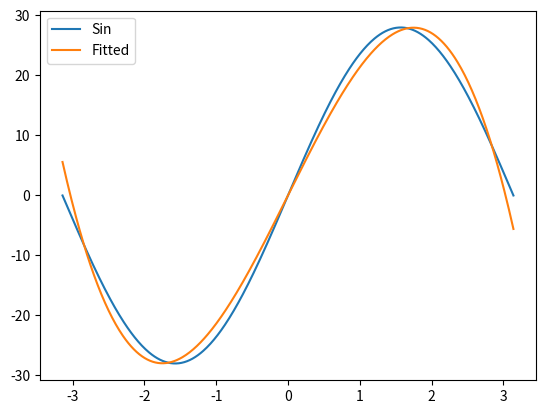

Reproduce this figure in Python.
import numpy as np, matplotlib.pyplot as pl
x=[]
for i in range(-250,251):
    x.append((i/250)*np.pi)
func=np.polyfit(x,[28*np.sin(i) for i in x],4)
z=np.poly1d(func)
for i in range(len(func)):
    print("X",(len(func)-1-i),"=",func[i])
pl.plot(x,[28*np.sin(i) for i in x],label="Sin")
pl.plot(x,[z(i) for i in x],label="Fitted")
pl.legend()
pl.show()



